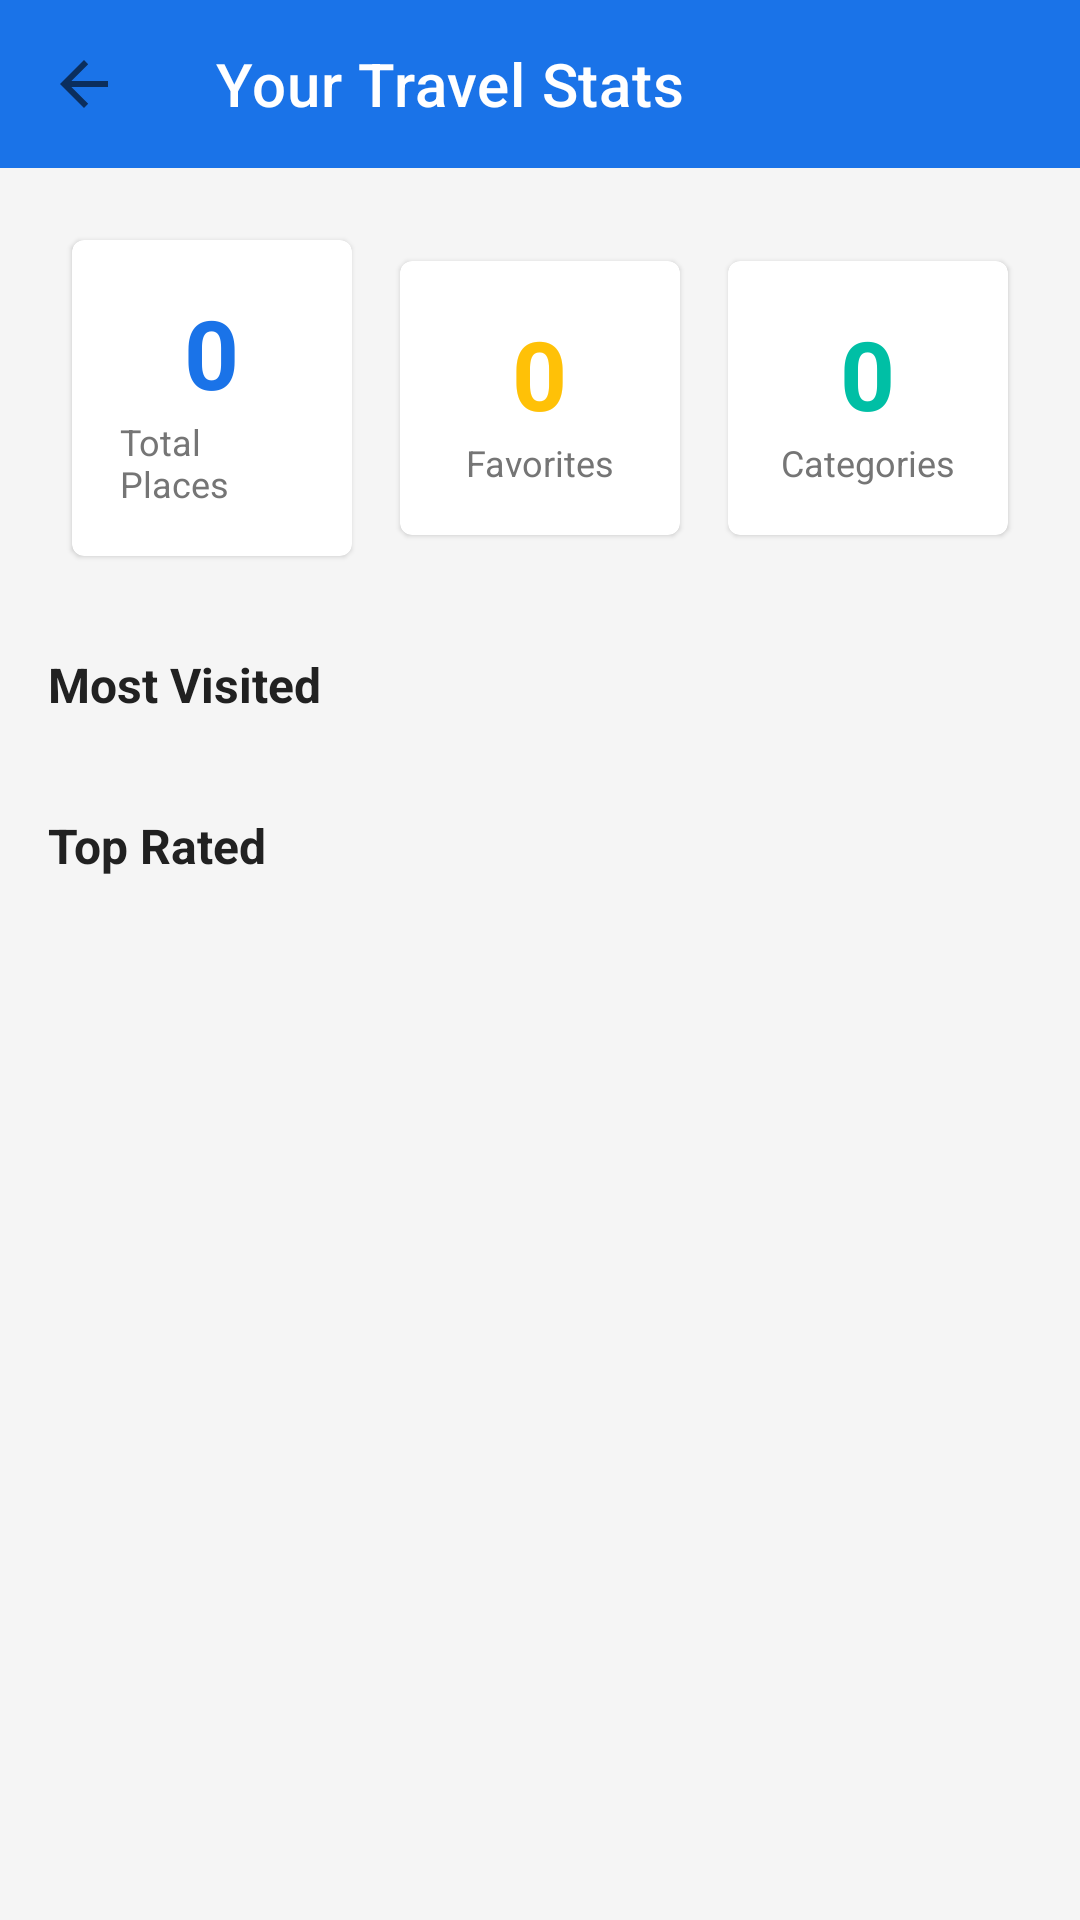

Produce the Android XML layout that renders to this screen, including the resource entries it uses.
<!-- AndroidManifest.xml: application theme Theme.TravelLog -->
<!-- res/layout/activity_statistics.xml -->
<?xml version="1.0" encoding="utf-8"?>
<LinearLayout
    xmlns:android="http://schemas.android.com/apk/res/android"
    android:layout_width="match_parent"
    android:layout_height="match_parent"
    android:orientation="vertical"
    android:fitsSystemWindows="true">

    <com.google.android.material.appbar.MaterialToolbar
        android:id="@+id/toolbar"
        android:layout_width="match_parent"
        android:layout_height="?attr/actionBarSize"
        android:background="@color/primary"
        app:title="@string/stats_title"
        app:titleTextColor="@android:color/white"
        app:navigationIcon="?attr/homeAsUpIndicator"
        xmlns:app="http://schemas.android.com/apk/res-auto" />

    <ScrollView
        android:layout_width="match_parent"
        android:layout_height="match_parent">

        <LinearLayout
            android:layout_width="match_parent"
            android:layout_height="wrap_content"
            android:orientation="vertical"
            android:padding="@dimen/margin_medium">

            
            <LinearLayout
                android:layout_width="match_parent"
                android:layout_height="wrap_content"
                android:orientation="horizontal"
                android:gravity="center">

                <com.google.android.material.card.MaterialCardView
                    android:layout_width="0dp"
                    android:layout_height="wrap_content"
                    android:layout_weight="1"
                    android:layout_margin="@dimen/margin_small">

                    <LinearLayout
                        android:layout_width="match_parent"
                        android:layout_height="wrap_content"
                        android:orientation="vertical"
                        android:gravity="center"
                        android:padding="@dimen/padding_large">

                        <TextView
                            android:id="@+id/tvTotalPlaces"
                            android:layout_width="wrap_content"
                            android:layout_height="wrap_content"
                            android:text="0"
                            android:textSize="@dimen/text_xlarge"
                            android:textColor="@color/primary"
                            android:textStyle="bold" />

                        <TextView
                            android:layout_width="wrap_content"
                            android:layout_height="wrap_content"
                            android:text="@string/stats_total_places"
                            android:textSize="@dimen/text_caption"
                            android:textColor="@color/text_secondary" />

                    </LinearLayout>

                </com.google.android.material.card.MaterialCardView>

                <com.google.android.material.card.MaterialCardView
                    android:layout_width="0dp"
                    android:layout_height="wrap_content"
                    android:layout_weight="1"
                    android:layout_margin="@dimen/margin_small">

                    <LinearLayout
                        android:layout_width="match_parent"
                        android:layout_height="wrap_content"
                        android:orientation="vertical"
                        android:gravity="center"
                        android:padding="@dimen/padding_large">

                        <TextView
                            android:id="@+id/tvTotalFavorites"
                            android:layout_width="wrap_content"
                            android:layout_height="wrap_content"
                            android:text="0"
                            android:textSize="@dimen/text_xlarge"
                            android:textColor="@color/star_filled"
                            android:textStyle="bold" />

                        <TextView
                            android:layout_width="wrap_content"
                            android:layout_height="wrap_content"
                            android:text="@string/stats_favorites"
                            android:textSize="@dimen/text_caption"
                            android:textColor="@color/text_secondary" />

                    </LinearLayout>

                </com.google.android.material.card.MaterialCardView>

                <com.google.android.material.card.MaterialCardView
                    android:layout_width="0dp"
                    android:layout_height="wrap_content"
                    android:layout_weight="1"
                    android:layout_margin="@dimen/margin_small">

                    <LinearLayout
                        android:layout_width="match_parent"
                        android:layout_height="wrap_content"
                        android:orientation="vertical"
                        android:gravity="center"
                        android:padding="@dimen/padding_large">

                        <TextView
                            android:id="@+id/tvTotalCategories"
                            android:layout_width="wrap_content"
                            android:layout_height="wrap_content"
                            android:text="0"
                            android:textSize="@dimen/text_xlarge"
                            android:textColor="@color/accent"
                            android:textStyle="bold" />

                        <TextView
                            android:layout_width="wrap_content"
                            android:layout_height="wrap_content"
                            android:text="@string/stats_categories"
                            android:textSize="@dimen/text_caption"
                            android:textColor="@color/text_secondary" />

                    </LinearLayout>

                </com.google.android.material.card.MaterialCardView>

            </LinearLayout>

            
            <TextView
                android:layout_width="match_parent"
                android:layout_height="wrap_content"
                android:layout_marginTop="@dimen/margin_large"
                android:text="@string/stats_most_visited"
                android:textSize="@dimen/text_subtitle"
                android:textColor="@color/text_primary"
                android:textStyle="bold" />

            <androidx.recyclerview.widget.RecyclerView
                android:id="@+id/recyclerViewMostVisited"
                android:layout_width="match_parent"
                android:layout_height="wrap_content"
                android:layout_marginTop="@dimen/margin_small"
                android:nestedScrollingEnabled="false" />

            
            <TextView
                android:layout_width="match_parent"
                android:layout_height="wrap_content"
                android:layout_marginTop="@dimen/margin_large"
                android:text="@string/stats_top_rated"
                android:textSize="@dimen/text_subtitle"
                android:textColor="@color/text_primary"
                android:textStyle="bold" />

            <androidx.recyclerview.widget.RecyclerView
                android:id="@+id/recyclerViewTopRated"
                android:layout_width="match_parent"
                android:layout_height="wrap_content"
                android:layout_marginTop="@dimen/margin_small"
                android:nestedScrollingEnabled="false" />

        </LinearLayout>

    </ScrollView>

</LinearLayout>
<!-- resources referenced by this layout -->
<resources>
  <color name="accent">#FF00BFA5</color>
  <color name="primary">#FF1A73E8</color>
  <color name="star_filled">#FFFFC107</color>
  <color name="text_primary">#FF212121</color>
  <color name="text_secondary">#FF757575</color>
  <dimen name="margin_large">24dp</dimen>
  <dimen name="margin_medium">16dp</dimen>
  <dimen name="margin_small">8dp</dimen>
  <dimen name="padding_large">16dp</dimen>
  <dimen name="text_caption">12sp</dimen>
  <dimen name="text_subtitle">16sp</dimen>
  <dimen name="text_xlarge">32sp</dimen>
  <string name="stats_categories">Categories</string>
  <string name="stats_favorites">Favorites</string>
  <string name="stats_most_visited">Most Visited</string>
  <string name="stats_title">Your Travel Stats</string>
  <string name="stats_top_rated">Top Rated</string>
  <string name="stats_total_places">Total Places</string>
  <style name="Theme.TravelLog" parent="Theme.MaterialComponents.Light.NoActionBar">
          <item name="colorPrimary">@color/primary</item>
          <item name="colorPrimaryDark">@color/primary_dark</item>
          <item name="colorAccent">@color/accent</item>
          <item name="android:colorBackground">@color/background</item>
          <item name="android:windowBackground">@color/background</item>
          <item name="android:statusBarColor">@color/primary_dark</item>
          <item name="android:navigationBarColor">@android:color/white</item>
      </style>
  <color name="primary_dark">#FF1557B0</color>
  <color name="background">#FFF5F5F5</color>
</resources>
